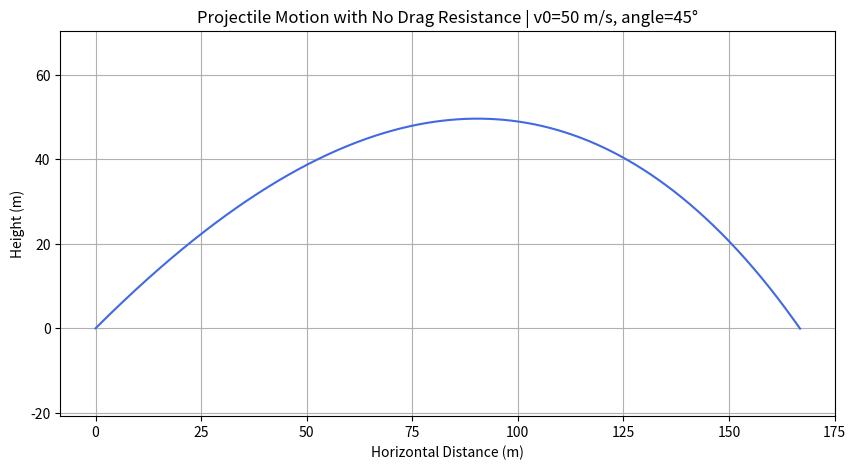

Reproduce this figure in Python.
import numpy as np
import matplotlib.pyplot as plt

# Values
g = 9.80665     # gravity
dt = 0.01       # time (s)
v0 = 50         # initial speed
angle = 45      # launch angle

m = 1.0         # mass (kg)
Cd = 0.47       # drag coefficient
rho = 1.225     # air density
A = 0.01        # area of the cross section

# Starting Conditions
angle2rad = np.radians(angle)
vx = v0 * np.cos(angle2rad)
vy = v0 * np.sin(angle2rad)

x = 0.0
y = 0.0

x_list = [x]
y_list = [y]

# Simulate
while y >= 0:
    v = np.sqrt(vx**2 + vy**2) # get current speed

    Fd = 0.5 * Cd *rho * A * v**2 # add drag

    # negate velocity
    if v > 0:
        Fd_x = -Fd * (vx/v)
        Fd_y = -Fd * (vy/v)
    else:
        Fd_x, Fd_y = 0,0

    ax = Fd_x / m
    ay = -g + (Fd_y/m)

    vx += ax * dt
    vy += ay * dt
    
    x += vx * dt
    y += vy * dt

    x_list.append(x)
    y_list.append(y)

# --- Plot ---
plt.figure(figsize=(10, 5))
plt.plot(x_list, y_list, color='royalblue')
plt.title(f'Projectile Motion with No Drag Resistance | v0={v0} m/s, angle={angle}°')
plt.xlabel('Horizontal Distance (m)')
plt.ylabel('Height (m)')
plt.grid(True)
plt.axis('equal')
plt.show()
